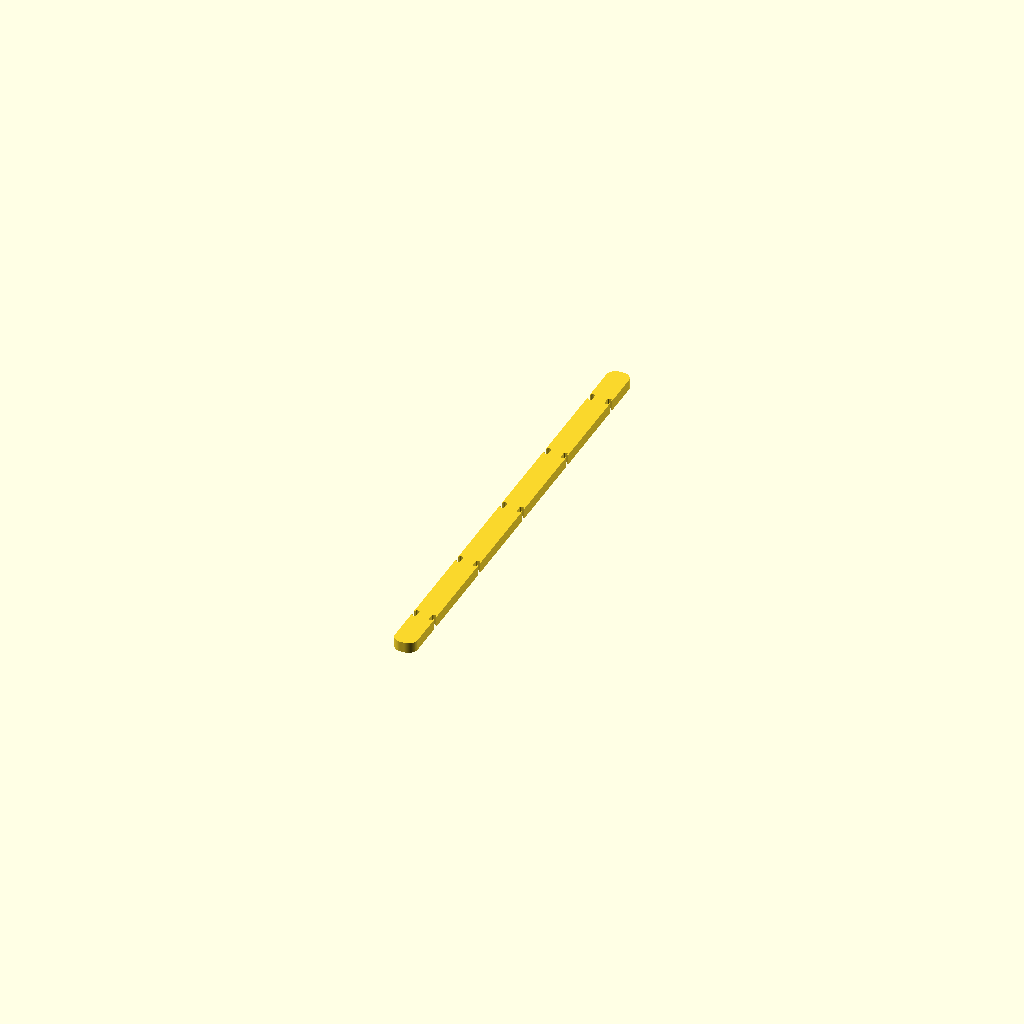
Cell 1: the model at its default parameters.
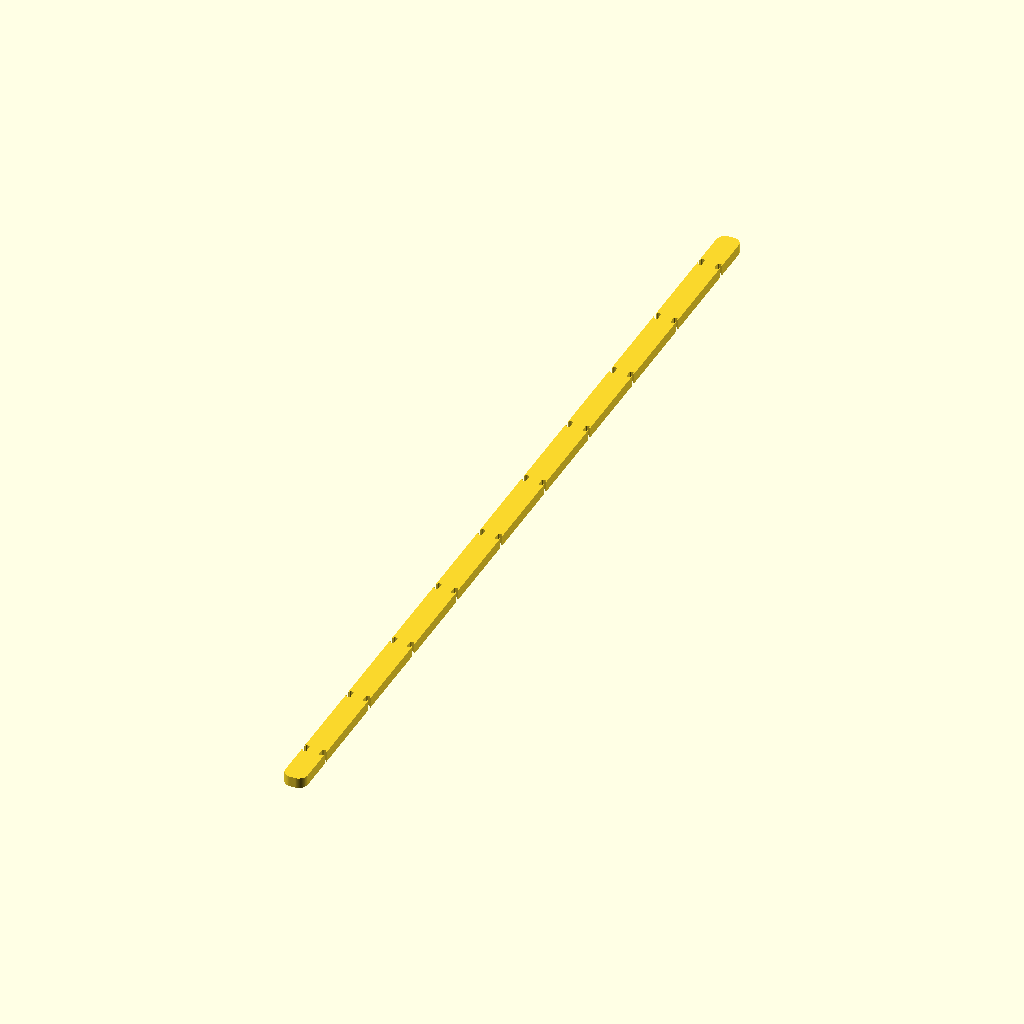
Cell 2 — grid_y set to 10, the other parameters unchanged.
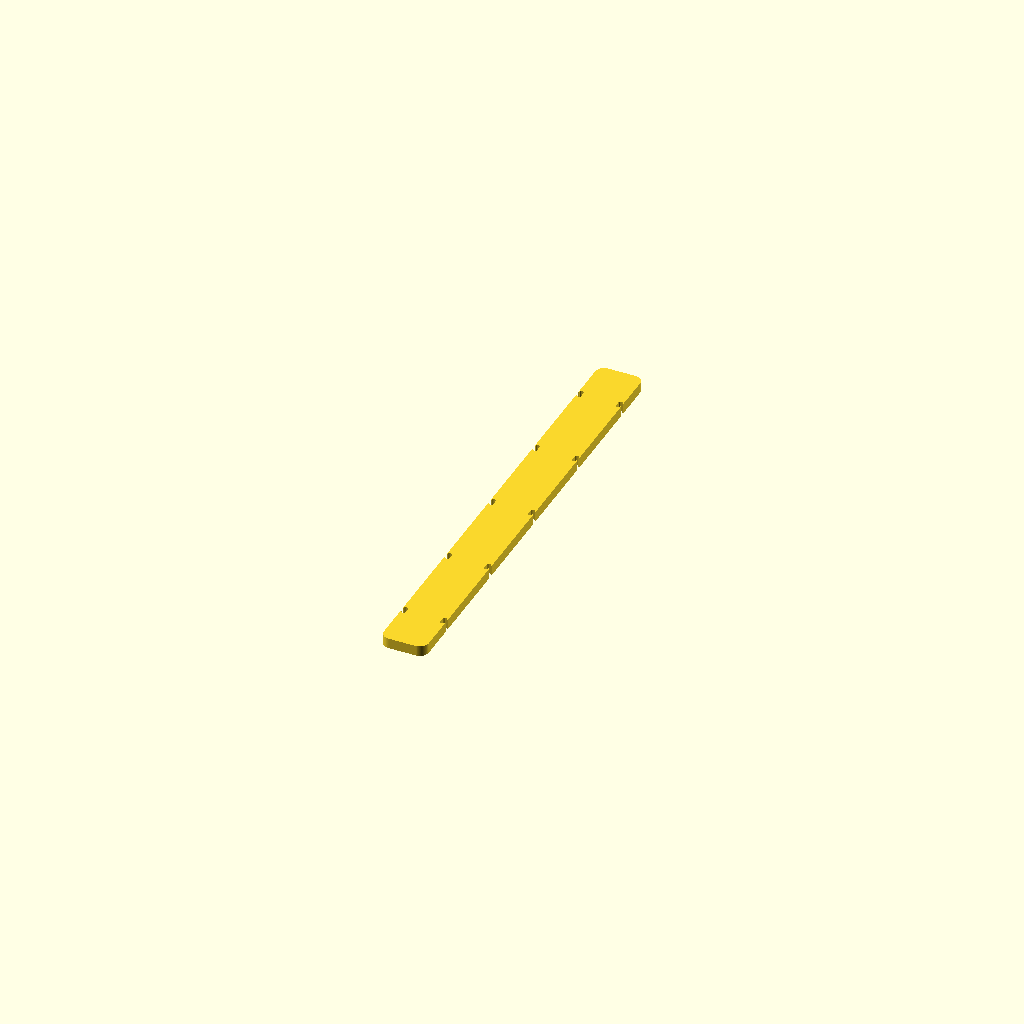
Cell 3: fill_w = 20 (everything else at default).
All cells are drawn from one camera (rotation 55°, 0°, 25°, orthographic, colour scheme Cornfield), so only the parameter changes between them.
Source of the model, drawer-organiser/drawer_long_filler.scad:
// Drawer Organiser — right-hand filler strip for the long-implement drawer
// Render this file to generate drawer_long_filler.stl
// 10 x 210 x 4.65mm. Print TWO (one per 5-cell tile row, front and back).
// Symmetric. Takes up the width slack beside the vertical right wall: its
// notches swallow the right-hand tile tabs. Raise fill_w if the drawer is
// wider than 390mm.

include <_drawer_long.scad>

grid_y = 5;      // cells long (Y), matching the baseplate tile beside it
fill_w = 10;     // strip width (X) in mm; = long_drawer_fill_w

filler(grid_y, fill_w);
Customizer parameters (derived from the source; name, type, default, range or options):
grid_y: number, default 5
fill_w: number, default 10
